Run: headless pygame with SDL's dummy video driver; simulated clock (each Clock.tick advances the game by its frame time, no real sleeping); random seed 0; keys injected as events and as key.get_pressed() state; no mouse input.
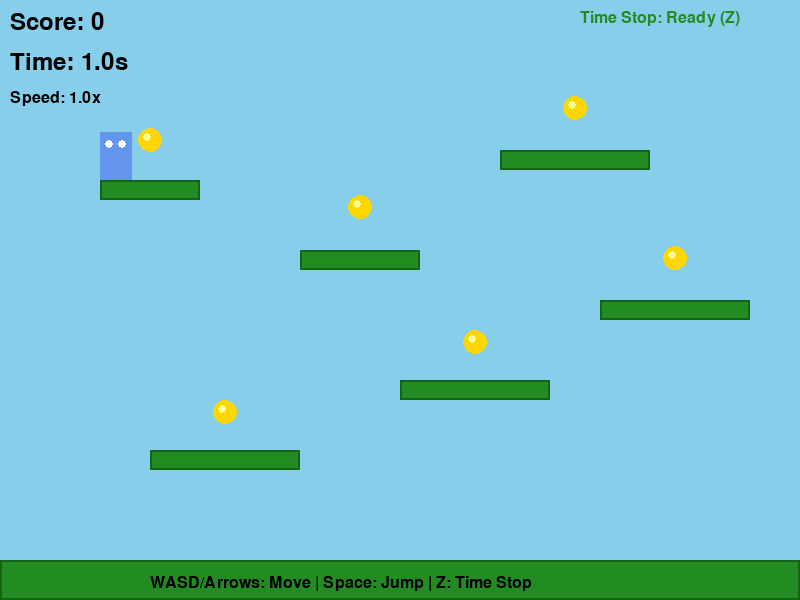
Frame 1 of 4 · flips 1–60 · no input
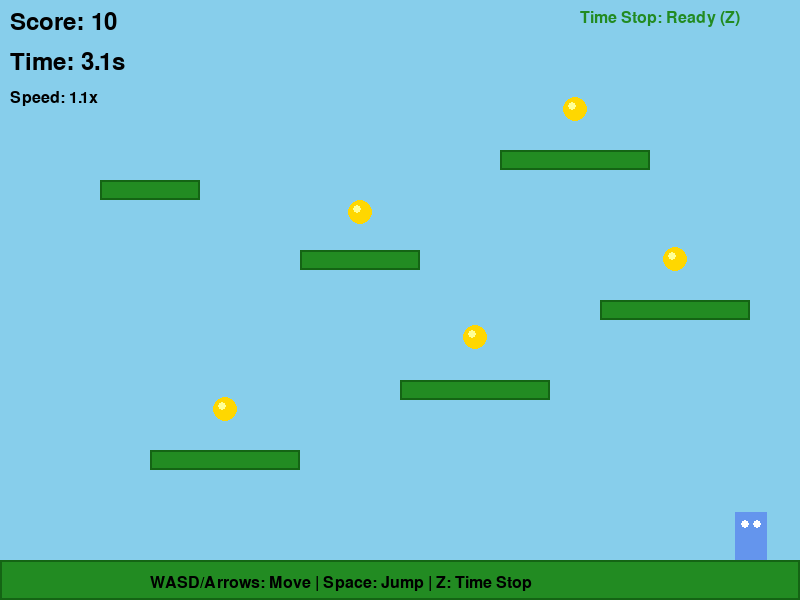
Frame 2 of 4 · flips 61–180 · tapped SPACE, RETURN · held RIGHT (→), D
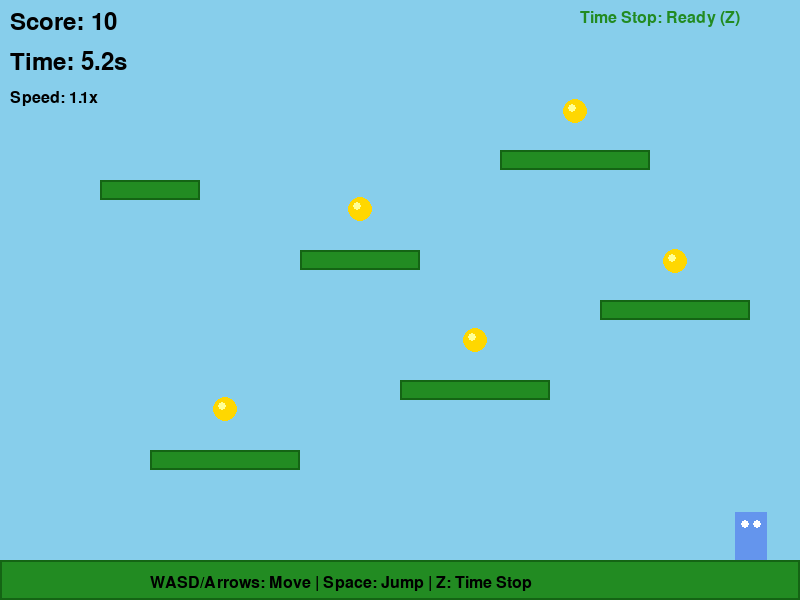
Frame 3 of 4 · flips 181–300 · held DOWN (↓), S
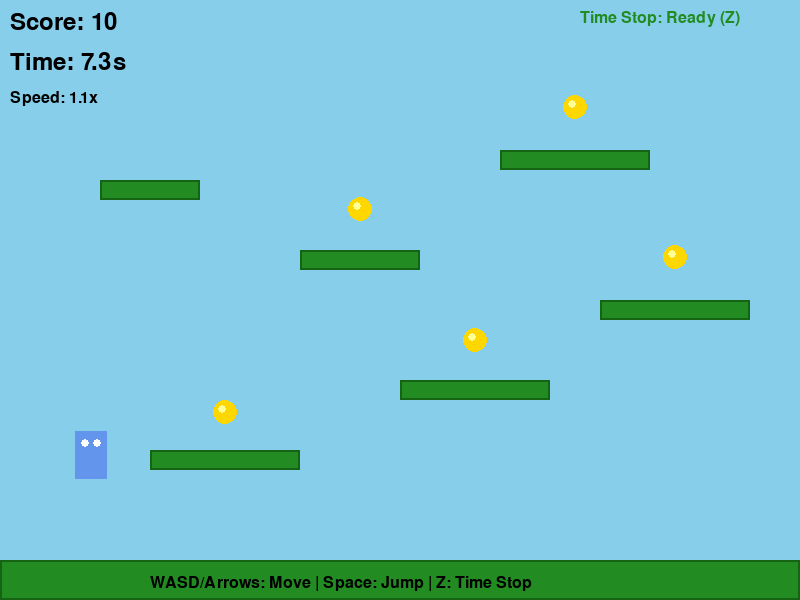
Frame 4 of 4 · flips 301–420 · held LEFT (←), A, UP (↑), W

The pygame program that drew these frames:

import pygame
import sys
import random

pygame.init()

WINDOW_WIDTH = 800
WINDOW_HEIGHT = 600
FPS = 60

WHITE = (255, 255, 255)
BLACK = (0, 0, 0)
BLUE = (100, 149, 237)
GREEN = (34, 139, 34)
YELLOW = (255, 215, 0)
RED = (220, 20, 60)
GRAY = (169, 169, 169)

class Player:
    def __init__(self, x, y):
        self.x = x
        self.y = y
        self.width = 32
        self.height = 48
        self.vel_x = 0
        self.vel_y = 0
        self.speed = 5
        self.jump_power = 15
        self.gravity = 0.8
        self.on_ground = False
        
    def update(self, platforms, time_scale=1.0):
        keys = pygame.key.get_pressed()
        
        self.vel_x = 0
        if keys[pygame.K_LEFT] or keys[pygame.K_a]:
            self.vel_x = -self.speed * time_scale
        if keys[pygame.K_RIGHT] or keys[pygame.K_d]:
            self.vel_x = self.speed * time_scale
            
        if (keys[pygame.K_SPACE] or keys[pygame.K_UP] or keys[pygame.K_w]) and self.on_ground:
            self.vel_y = -self.jump_power
            self.on_ground = False
            
        self.vel_y += self.gravity * time_scale
        
        self.x += self.vel_x
        self.check_collision_x(platforms)
        
        self.y += self.vel_y
        self.check_collision_y(platforms)
        
        if self.y > WINDOW_HEIGHT:
            self.x = 100
            self.y = 100
            self.vel_y = 0
            
    def check_collision_x(self, platforms):
        player_rect = pygame.Rect(self.x, self.y, self.width, self.height)
        for platform in platforms:
            if player_rect.colliderect(platform):
                if self.vel_x > 0:
                    self.x = platform.left - self.width
                elif self.vel_x < 0:
                    self.x = platform.right
                    
    def check_collision_y(self, platforms):
        player_rect = pygame.Rect(self.x, self.y, self.width, self.height)
        self.on_ground = False
        for platform in platforms:
            if player_rect.colliderect(platform):
                if self.vel_y > 0:
                    self.y = platform.top - self.height
                    self.vel_y = 0
                    self.on_ground = True
                elif self.vel_y < 0:
                    self.y = platform.bottom
                    self.vel_y = 0
                    
    def get_rect(self):
        return pygame.Rect(self.x, self.y, self.width, self.height)
        
    def draw(self, screen):
        pygame.draw.rect(screen, BLUE, (self.x, self.y, self.width, self.height))
        pygame.draw.circle(screen, WHITE, (int(self.x + self.width * 0.3), int(self.y + self.height * 0.25)), 4)
        pygame.draw.circle(screen, WHITE, (int(self.x + self.width * 0.7), int(self.y + self.height * 0.25)), 4)


class Coin:
    def __init__(self, x, y):
        self.x = x
        self.y = y
        self.radius = 12
        self.collected = False
        self.animation_offset = random.uniform(0, 360)
        
    def update(self, time):
        pass
        
    def draw(self, screen, time):
        if not self.collected:
            offset = pygame.math.Vector2(0, 3 * pygame.math.Vector2(0, 1).rotate(time * 100 + self.animation_offset).y)
            pygame.draw.circle(screen, YELLOW, (int(self.x + offset.x), int(self.y + offset.y)), self.radius)
            pygame.draw.circle(screen, (255, 255, 150), (int(self.x + offset.x - 3), int(self.y + offset.y - 3)), 4)
            
    def get_rect(self):
        return pygame.Rect(self.x - self.radius, self.y - self.radius, self.radius * 2, self.radius * 2)


class Game:
    def __init__(self):
        self.screen = pygame.display.set_mode((WINDOW_WIDTH, WINDOW_HEIGHT))
        pygame.display.set_caption("Miniplatform")
        self.clock = pygame.time.Clock()
        self.running = True
        
        self.player = Player(100, 100)
        
        self.platforms = [
            pygame.Rect(0, WINDOW_HEIGHT - 40, WINDOW_WIDTH, 40),
            pygame.Rect(150, 450, 150, 20),
            pygame.Rect(400, 380, 150, 20),
            pygame.Rect(600, 300, 150, 20),
            pygame.Rect(300, 250, 120, 20),
            pygame.Rect(100, 180, 100, 20),
            pygame.Rect(500, 150, 150, 20),
        ]
        
        self.coins = [
            Coin(225, 410),
            Coin(475, 340),
            Coin(675, 260),
            Coin(360, 210),
            Coin(150, 140),
            Coin(575, 110),
        ]
        
        self.score = 0
        self.game_time = 0
        self.time_multiplier = 1.0
        
        self.time_stop_active = False
        self.time_stop_duration = 5.0
        self.time_stop_timer = 0
        self.time_stop_cooldown = 10.0
        self.time_stop_cooldown_timer = 0
        
        self.font = pygame.font.Font(None, 36)
        self.small_font = pygame.font.Font(None, 24)
        
    def handle_events(self):
        for event in pygame.event.get():
            if event.type == pygame.QUIT:
                self.running = False
            elif event.type == pygame.KEYDOWN:
                if event.key == pygame.K_z:
                    self.activate_time_stop()
                    
    def activate_time_stop(self):
        if not self.time_stop_active and self.time_stop_cooldown_timer <= 0:
            self.time_stop_active = True
            self.time_stop_timer = self.time_stop_duration
            self.time_stop_cooldown_timer = self.time_stop_cooldown
            
    def update(self, dt):
        if self.time_stop_active:
            self.time_stop_timer -= dt
            if self.time_stop_timer <= 0:
                self.time_stop_active = False
                self.time_stop_timer = 0
            
            self.player.update(self.platforms, time_scale=1.0)
        else:
            adjusted_dt = dt * self.time_multiplier
            self.game_time += adjusted_dt
            self.player.update(self.platforms, time_scale=self.time_multiplier)
            
            player_rect = self.player.get_rect()
            for coin in self.coins:
                if not coin.collected and player_rect.colliderect(coin.get_rect()):
                    coin.collected = True
                    self.score += 10
                    self.time_multiplier += 0.1
                    
        if self.time_stop_cooldown_timer > 0:
            self.time_stop_cooldown_timer -= dt
            
    def draw(self):
        self.screen.fill((135, 206, 235))
        
        for platform in self.platforms:
            pygame.draw.rect(self.screen, GREEN, platform)
            pygame.draw.rect(self.screen, (20, 100, 20), platform, 2)
            
        for coin in self.coins:
            coin.draw(self.screen, self.game_time)
            
        self.player.draw(self.screen)
        
        score_text = self.font.render(f"Score: {self.score}", True, BLACK)
        self.screen.blit(score_text, (10, 10))
        
        time_text = self.font.render(f"Time: {self.game_time:.1f}s", True, BLACK)
        self.screen.blit(time_text, (10, 50))
        
        speed_text = self.small_font.render(f"Speed: {self.time_multiplier:.1f}x", True, BLACK)
        self.screen.blit(speed_text, (10, 90))
        
        if self.time_stop_active:
            stop_text = self.font.render("TIME STOPPED!", True, RED)
            text_rect = stop_text.get_rect(center=(WINDOW_WIDTH // 2, 30))
            self.screen.blit(stop_text, text_rect)
            
            timer_text = self.small_font.render(f"{self.time_stop_timer:.1f}s", True, RED)
            timer_rect = timer_text.get_rect(center=(WINDOW_WIDTH // 2, 60))
            self.screen.blit(timer_text, timer_rect)
        elif self.time_stop_cooldown_timer > 0:
            cooldown_text = self.small_font.render(f"Time Stop: {self.time_stop_cooldown_timer:.1f}s", True, GRAY)
            self.screen.blit(cooldown_text, (WINDOW_WIDTH - 200, 10))
        else:
            ready_text = self.small_font.render("Time Stop: Ready (Z)", True, GREEN)
            self.screen.blit(ready_text, (WINDOW_WIDTH - 220, 10))
            
        controls_text = self.small_font.render("WASD/Arrows: Move | Space: Jump | Z: Time Stop", True, BLACK)
        self.screen.blit(controls_text, (WINDOW_WIDTH // 2 - 250, WINDOW_HEIGHT - 25))
        
        pygame.display.flip()
        
    def run(self):
        while self.running:
            dt = self.clock.tick(FPS) / 1000.0
            
            self.handle_events()
            self.update(dt)
            self.draw()
            
        pygame.quit()
        sys.exit()


if __name__ == "__main__":
    game = Game()
    game.run()
